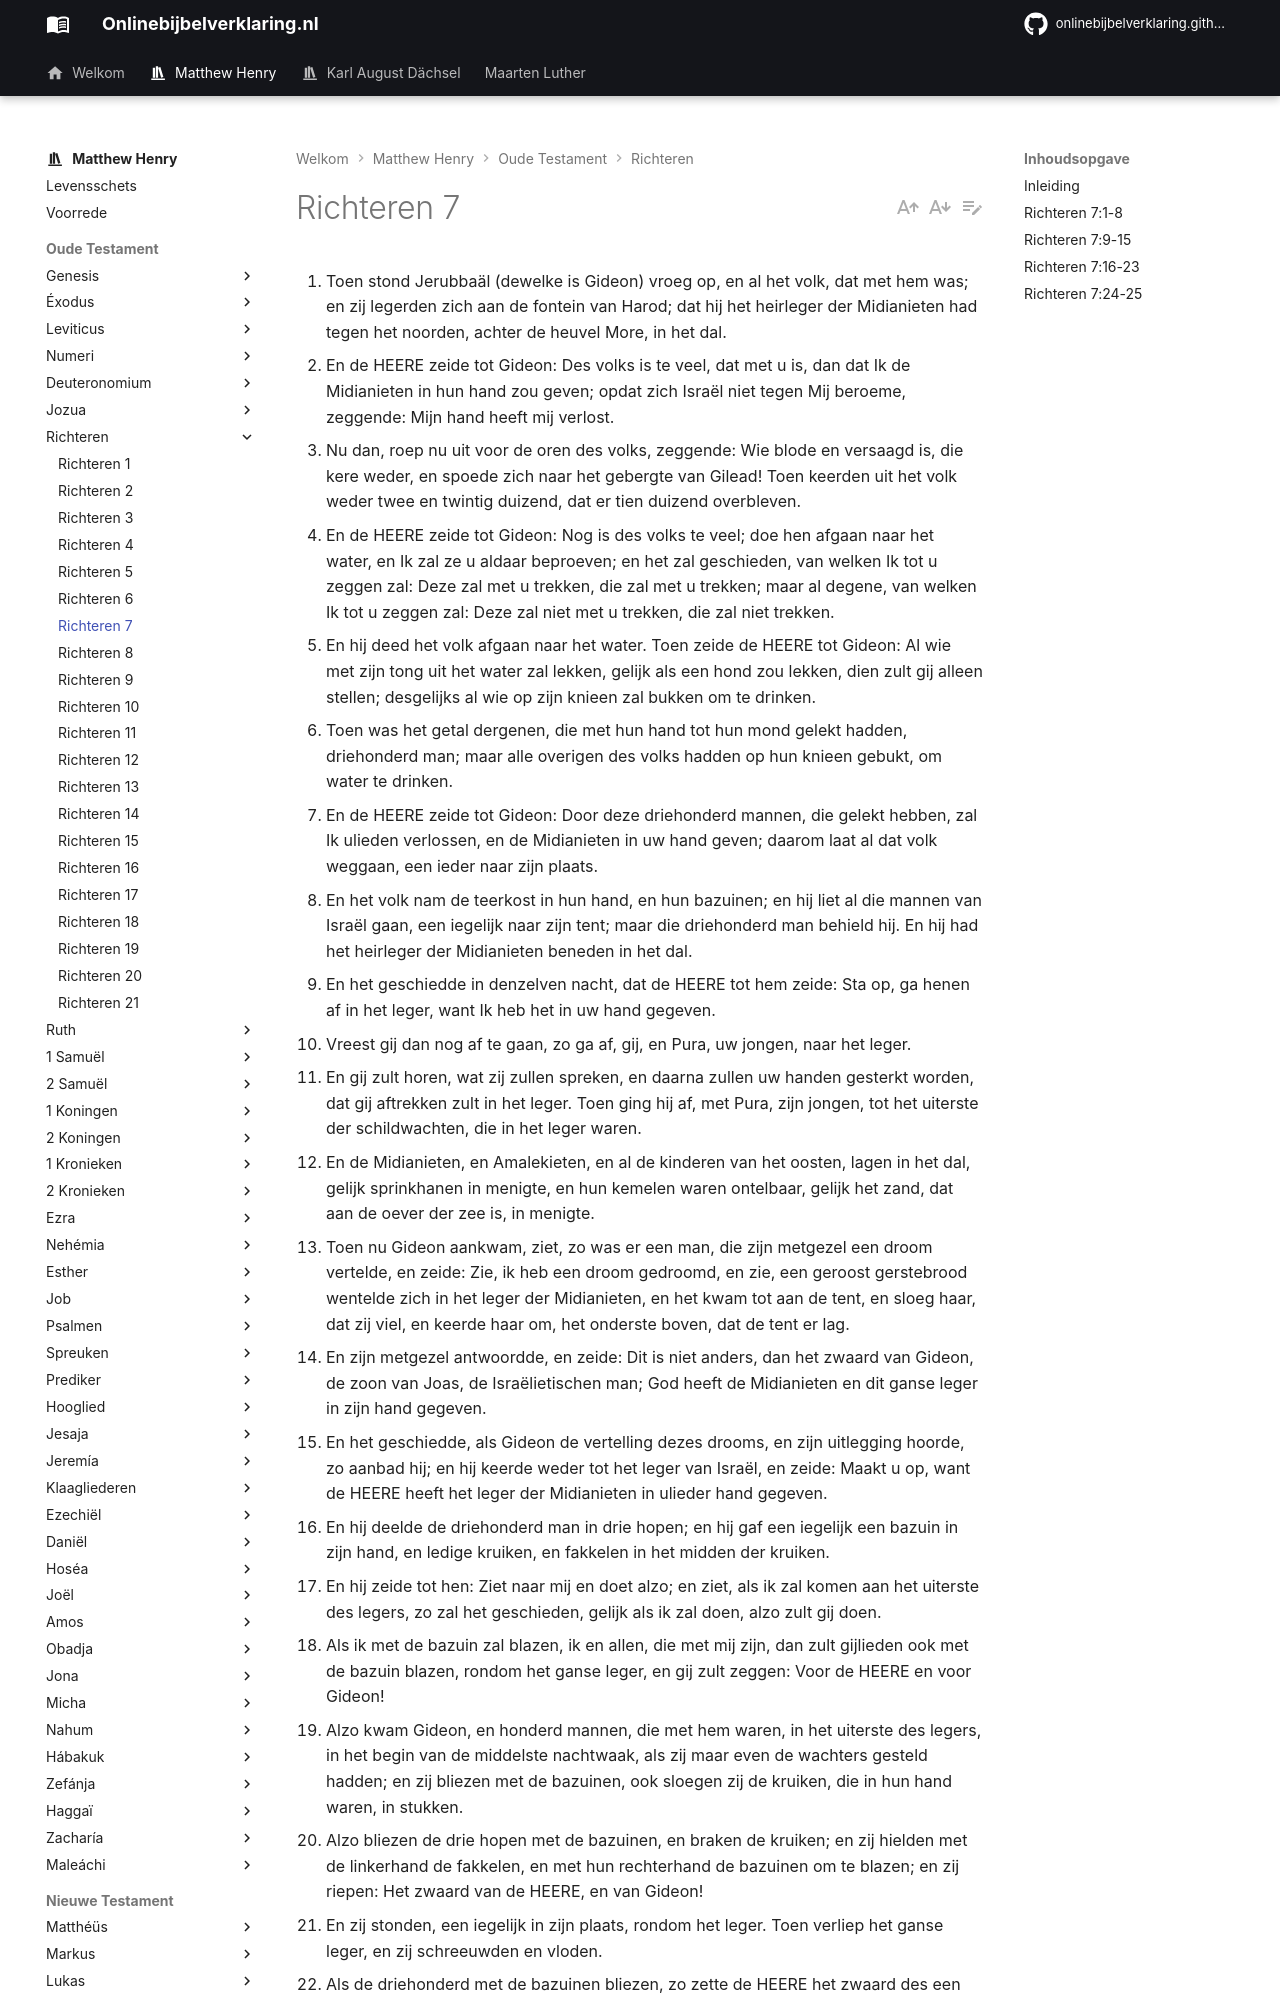

repository: onlinebijbelverklaring/onlinebijbelverklaring.github.io · page: matthewhenry/Richteren/Richteren7/index.html · generator: mkdocs

1. Toen stond Jerubbaäl (dewelke is Gideon) vroeg op, en al het volk, dat met hem was; en zij legerden zich aan de fontein van Harod; dat hij het heirleger der Midianieten had tegen het noorden, achter de heuvel More, in het dal. 
2. En de HEERE zeide tot Gideon: Des volks is te veel, dat met u is, dan dat Ik de Midianieten in hun hand zou geven; opdat zich Israël niet tegen Mij beroeme, zeggende: Mijn hand heeft mij verlost. 
3. Nu dan, roep nu uit voor de oren des volks, zeggende: Wie blode en versaagd is, die kere weder, en spoede zich naar het gebergte van Gilead! Toen keerden uit het volk weder twee en twintig duizend, dat er tien duizend overbleven. 
4. En de HEERE zeide tot Gideon: Nog is des volks te veel; doe hen afgaan naar het water, en Ik zal ze u aldaar beproeven; en het zal geschieden, van welken Ik tot u zeggen zal: Deze zal met u trekken, die zal met u trekken; maar al degene, van welken Ik tot u zeggen zal: Deze zal niet met u trekken, die zal niet trekken. 
5. En hij deed het volk afgaan naar het water. Toen zeide de HEERE tot Gideon: Al wie met zijn tong uit het water zal lekken, gelijk als een hond zou lekken, dien zult gij alleen stellen; desgelijks al wie op zijn knieen zal bukken om te drinken. 
6. Toen was het getal dergenen, die met hun hand tot hun mond gelekt hadden, driehonderd man; maar alle overigen des volks hadden op hun knieen gebukt, om water te drinken. 
7. En de HEERE zeide tot Gideon: Door deze driehonderd mannen, die gelekt hebben, zal Ik ulieden verlossen, en de Midianieten in uw hand geven; daarom laat al dat volk weggaan, een ieder naar zijn plaats. 
8. En het volk nam de teerkost in hun hand, en hun bazuinen; en hij liet al die mannen van Israël gaan, een iegelijk naar zijn tent; maar die driehonderd man behield hij. En hij had het heirleger der Midianieten beneden in het dal. 
9. En het geschiedde in denzelven nacht, dat de HEERE tot hem zeide: Sta op, ga henen af in het leger, want Ik heb het in uw hand gegeven. 
10. Vreest gij dan nog af te gaan, zo ga af, gij, en Pura, uw jongen, naar het leger. 
11. En gij zult horen, wat zij zullen spreken, en daarna zullen uw handen gesterkt worden, dat gij aftrekken zult in het leger. Toen ging hij af, met Pura, zijn jongen, tot het uiterste der schildwachten, die in het leger waren. 
12. En de Midianieten, en Amalekieten, en al de kinderen van het oosten, lagen in het dal, gelijk sprinkhanen in menigte, en hun kemelen waren ontelbaar, gelijk het zand, dat aan de oever der zee is, in menigte. 
13. Toen nu Gideon aankwam, ziet, zo was er een man, die zijn metgezel een droom vertelde, en zeide: Zie, ik heb een droom gedroomd, en zie, een geroost gerstebrood wentelde zich in het leger der Midianieten, en het kwam tot aan de tent, en sloeg haar, dat zij viel, en keerde haar om, het onderste boven, dat de tent er lag. 
14. En zijn metgezel antwoordde, en zeide: Dit is niet anders, dan het zwaard van Gideon, de zoon van Joas, de Israëlietischen man; God heeft de Midianieten en dit ganse leger in zijn hand gegeven. 
15. En het geschiedde, als Gideon de vertelling dezes drooms, en zijn uitlegging hoorde, zo aanbad hij; en hij keerde weder tot het leger van Israël, en zeide: Maakt u op, want de HEERE heeft het leger der Midianieten in ulieder hand gegeven. 
16. En hij deelde de driehonderd man in drie hopen; en hij gaf een iegelijk een bazuin in zijn hand, en ledige kruiken, en fakkelen in het midden der kruiken. 
17. En hij zeide tot hen: Ziet naar mij en doet alzo; en ziet, als ik zal komen aan het uiterste des legers, zo zal het geschieden, gelijk als ik zal doen, alzo zult gij doen. 
18. Als ik met de bazuin zal blazen, ik en allen, die met mij zijn, dan zult gijlieden ook met de bazuin blazen, rondom het ganse leger, en gij zult zeggen: Voor de HEERE en voor Gideon! 
19. Alzo kwam Gideon, en honderd mannen, die met hem waren, in het uiterste des legers, in het begin van de middelste nachtwaak, als zij maar even de wachters gesteld hadden; en zij bliezen met de bazuinen, ook sloegen zij de kruiken, die in hun hand waren, in stukken. 
20. Alzo bliezen de drie hopen met de bazuinen, en braken de kruiken; en zij hielden met de linkerhand de fakkelen, en met hun rechterhand de bazuinen om te blazen; en zij riepen: Het zwaard van de HEERE, en van Gideon! 
21. En zij stonden, een iegelijk in zijn plaats, rondom het leger. Toen verliep het ganse leger, en zij schreeuwden en vloden. 
22. Als de driehonderd met de bazuinen bliezen, zo zette de HEERE het zwaard des een tegen de anderen, en dat in het ganse leger; en het leger vluchtte tot Beth-sitta toe naar Tseredath, tot aan de grens van Abel-mehola, boven Tabbath. 
23. Toen werden de mannen van Israël bijeengeroepen, uit Nafthali, en uit Aser, en uit gans Manasse; en zij jaagden de Midianieten achterna. 
24. Ook zond Gideon boden in het ganse gebergte van Efraim, zeggende: Komt af de Midianieten tegemoet, en beneemt hunlieden de wateren, tot aan Beth-bara, te weten de Jordaan; alzo werd alle man van Efraim bijeengeroepen, en zij benamen hun de wateren tot aan Beth-bara, en de Jordaan. 
25. En zij vingen twee vorsten der Midianieten, Oreb en Zeeb, en doodden Oreb op de rotssteen Oreb, en Zeeb doodden zij in de perskuip van Zeeb, en vervolgden de Midianieten; en zij brachten de hoofden van Oreb en Zeeb tot Gideon, over de Jordaan.
